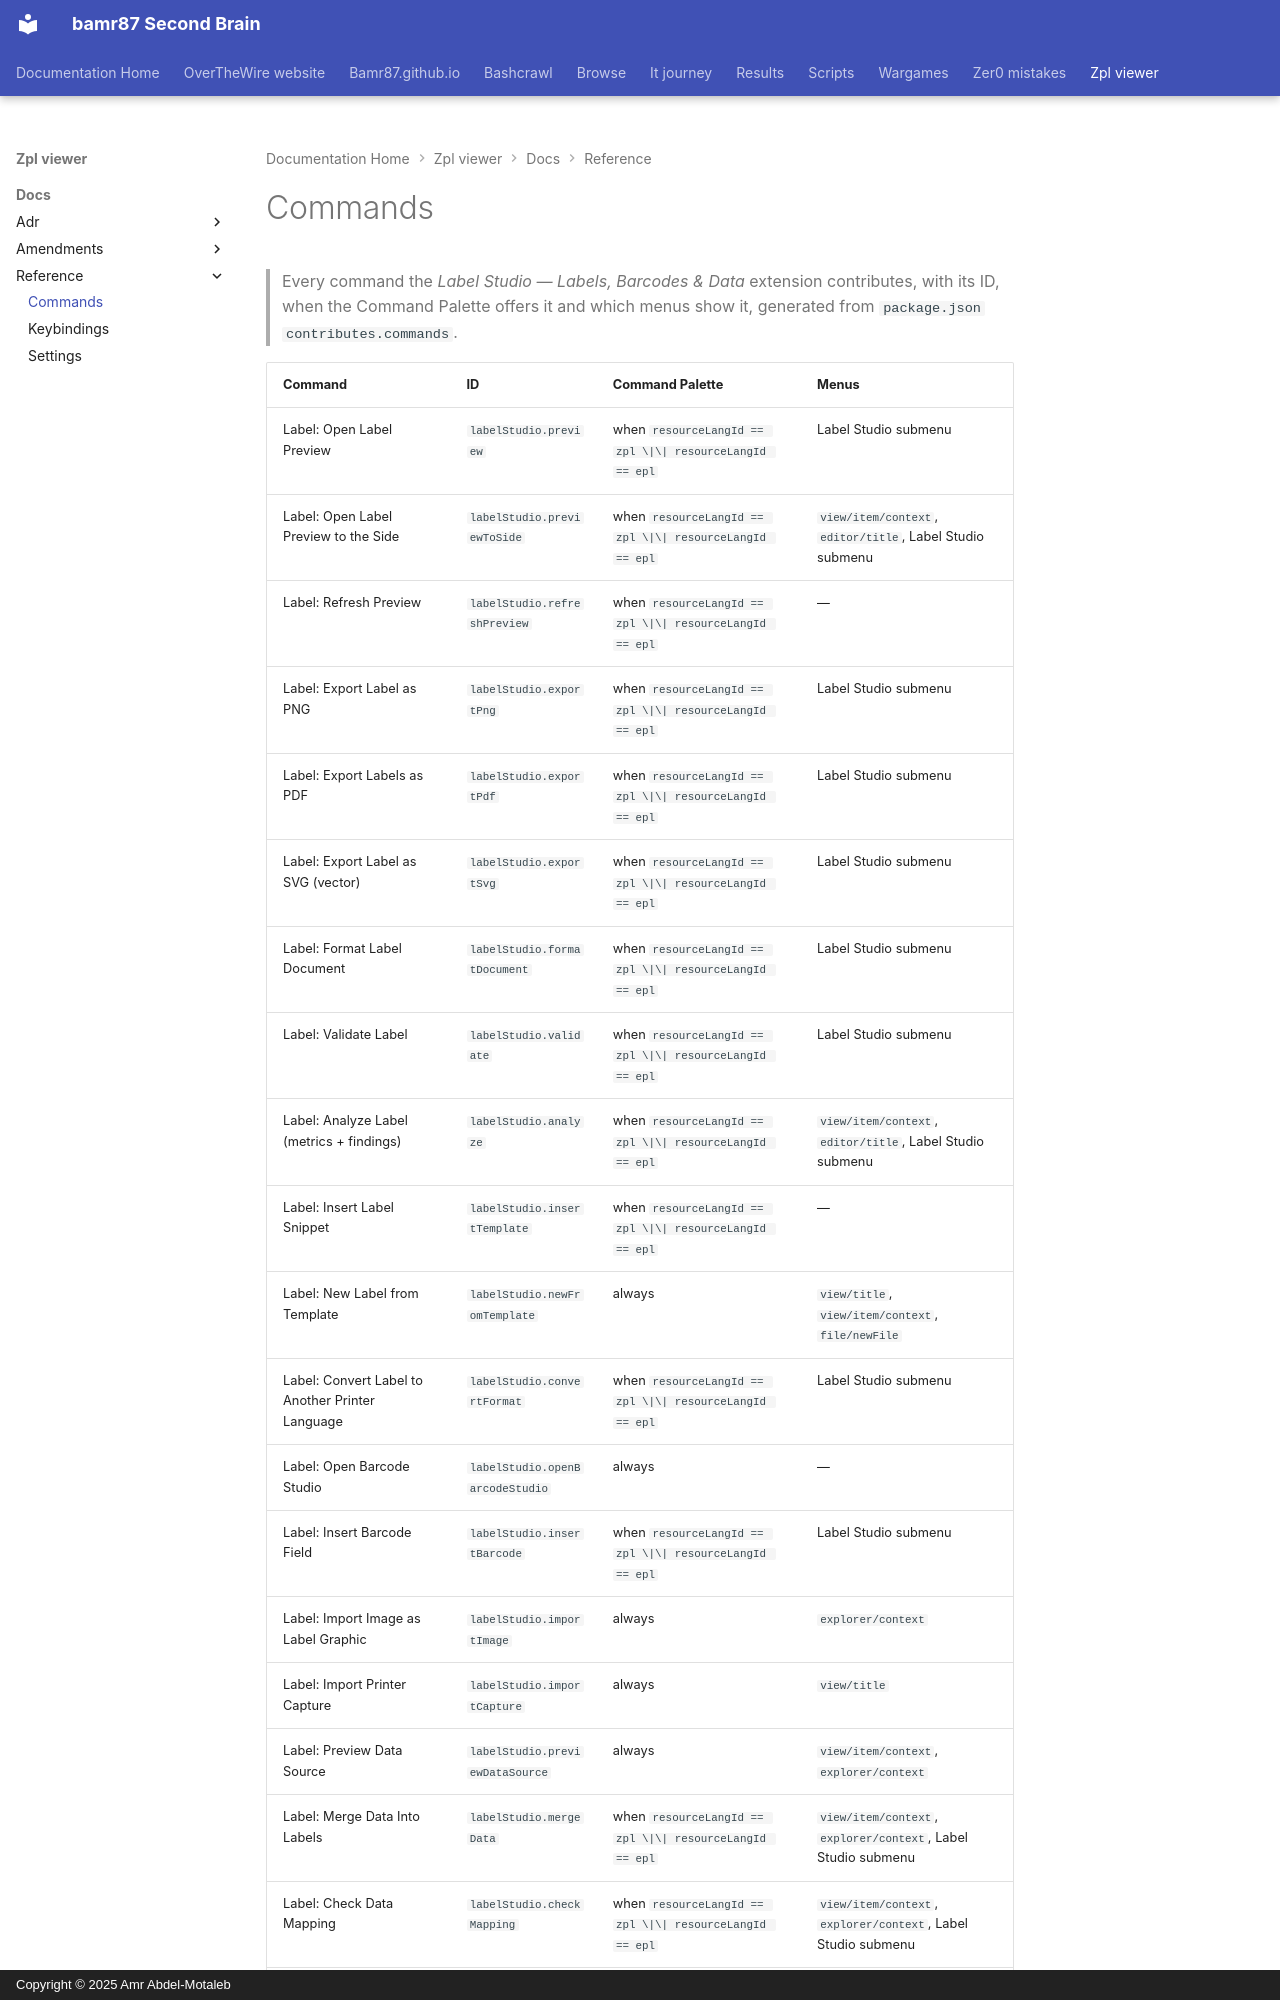

repository: bamr87/README · page: zpl-viewer/docs/reference/commands/index.html · generator: mkdocs · copyright: Copyright © 2025 Amr Abdel-Motaleb

---
source_file: docs/reference/commands.md
source_repo: bamr87/zpl-viewer
source_url: https://github.com/bamr87/zpl-viewer/blob/main/docs/reference/commands.md
title: Commands
---
# Commands

> Every command the *Label Studio — Labels, Barcodes & Data* extension contributes, with its ID, when the Command Palette offers it and which menus show it, generated from `package.json` `contributes.commands`.
